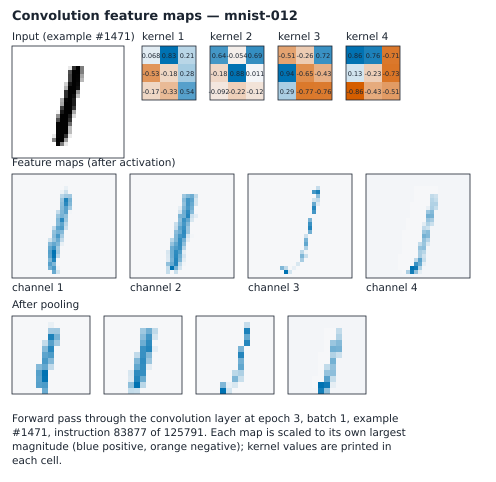

The file beside this chart, header and first rows:
kind, channel, row, col, value
input, 1, 1, 1, 0
input, 1, 1, 2, 0
input, 1, 1, 3, 0
input, 1, 1, 4, 0
input, 1, 1, 5, 0
input, 1, 1, 6, 0
input, 1, 1, 7, 0
input, 1, 1, 8, 0
input, 1, 1, 9, 0
input, 1, 1, 10, 0
input, 1, 1, 11, 0
input, 1, 1, 12, 0
input, 1, 1, 13, 0
input, 1, 1, 14, 0
input, 1, 1, 15, 0
input, 1, 1, 16, 0
input, 1, 1, 17, 0
input, 1, 1, 18, 0
input, 1, 1, 19, 0
input, 1, 1, 20, 0
input, 1, 1, 21, 0
input, 1, 1, 22, 0
input, 1, 1, 23, 0
input, 1, 1, 24, 0
input, 1, 1, 25, 0
input, 1, 1, 26, 0
input, 1, 1, 27, 0
input, 1, 1, 28, 0
input, 1, 2, 1, 0
input, 1, 2, 2, 0
input, 1, 2, 3, 0
input, 1, 2, 4, 0
input, 1, 2, 5, 0
input, 1, 2, 6, 0
input, 1, 2, 7, 0
input, 1, 2, 8, 0
input, 1, 2, 9, 0
input, 1, 2, 10, 0
input, 1, 2, 11, 0
input, 1, 2, 12, 0
input, 1, 2, 13, 0
input, 1, 2, 14, 0
input, 1, 2, 15, 0
input, 1, 2, 16, 0
input, 1, 2, 17, 0
input, 1, 2, 18, 0
input, 1, 2, 19, 0
input, 1, 2, 20, 0
input, 1, 2, 21, 0
input, 1, 2, 22, 0
input, 1, 2, 23, 0
input, 1, 2, 24, 0
input, 1, 2, 25, 0
input, 1, 2, 26, 0
input, 1, 2, 27, 0
input, 1, 2, 28, 0
input, 1, 3, 1, 0
input, 1, 3, 2, 0
input, 1, 3, 3, 0
input, 1, 3, 4, 0
... 4,140 more rows
